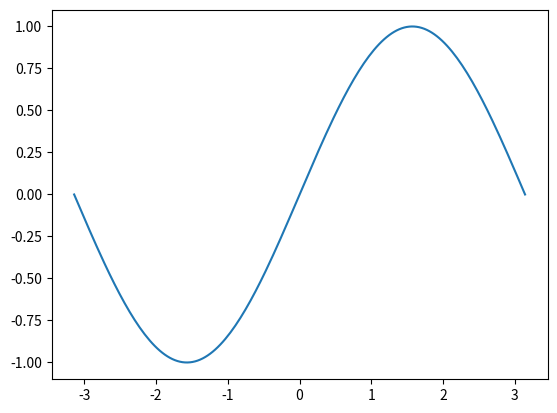

Here is the Python script that generated this plot:
import matplotlib.pyplot as plt
import numpy as np
X = np.linspace(-np.pi, np.pi, 180)
Y = np.sin(X)
plt.plot(X, Y)
plt.show()